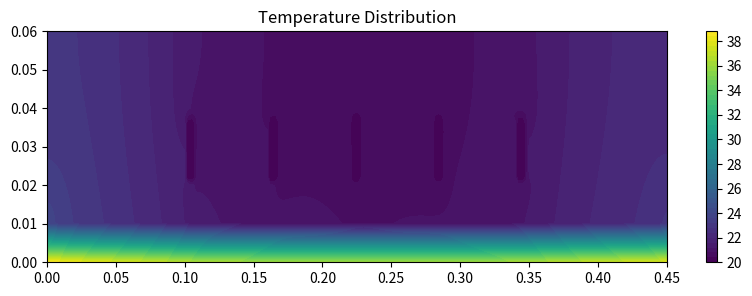

Generate this figure with matplotlib:
import numpy as np
import matplotlib.pyplot as plt

# ======================
# 1. PARAMETERS
# ======================
Nx, Ny = 226, 31
Lx, Ly = 0.45, 0.06

dx = Lx / (Nx - 1)
dy = dx

N = Nx * Ny
Tw = 20.0

k_pv = 1.0
k_al = 205.0
q_rad = 1500.0
h = 500.0

q_term = q_rad * dx / k_pv
Bi = h * dx / k_al

# ======================
# INDEX
# ======================
def idx(i, j):
    return j * Nx + i

# ======================
# NODE MAP
# ======================
NodeMap = np.zeros((Nx, Ny), dtype=int)

for i in range(Nx):
    for j in range(Ny):

        if j == 0:
            if i == 0: NodeMap[i,j] = 1
            elif i == Nx-1: NodeMap[i,j] = 3
            else: NodeMap[i,j] = 2

        elif j < 5:
            if i == 0: NodeMap[i,j] = 4
            elif i == Nx-1: NodeMap[i,j] = 6
            else: NodeMap[i,j] = 5

        elif j == 5:
            if i == 0: NodeMap[i,j] = 7
            elif i == Nx-1: NodeMap[i,j] = 9
            else: NodeMap[i,j] = 8

        elif j < Ny-1:
            if i == 0: NodeMap[i,j] = 10
            elif i == Nx-1: NodeMap[i,j] = 12
            else: NodeMap[i,j] = 11

        elif j == Ny-1:
            if i == 0: NodeMap[i,j] = 14
            elif i == Nx-1: NodeMap[i,j] = 15
            else: NodeMap[i,j] = 13

# ======================
# CHANNELS (FIXED)
# ======================
for x in np.arange(0.10, 0.35, 0.06):
    i_ws = int(round(x/dx))
    i_we = int(round((x+0.01)/dx))

    j_ws = int(round(0.02/dy))
    j_we = int(round(0.04/dy))

    # FIXED HERE
    NodeMap[i_ws+1:i_we-1, j_ws+1:j_we-1] = 99

    NodeMap[i_ws+1:i_we-1, j_ws] = 16
    NodeMap[i_ws+1:i_we-1, j_we] = 17
    NodeMap[i_ws, j_ws+1:j_we-1] = 18
    NodeMap[i_we, j_ws+1:j_we-1] = 19

    NodeMap[i_ws, j_ws] = 20
    NodeMap[i_we, j_ws] = 21
    NodeMap[i_ws, j_we] = 22
    NodeMap[i_we, j_we] = 23

# ======================
# MATRIX
# ======================
A = np.zeros((N, N))
b = np.zeros(N)

for i in range(Nx):
    for j in range(Ny):

        p = idx(i,j)
        t = NodeMap[i,j]

        def I(ii, jj):
            return idx(ii, jj)

        if t == 1:
            A[p,p]=-2; A[p,I(i+1,j)]=1; A[p,I(i,j+1)]=1; b[p]=-q_term

        elif t == 2:
            A[p,p]=-4; A[p,I(i-1,j)]=1; A[p,I(i+1,j)]=1
            A[p,I(i,j+1)]=2; b[p]=-2*q_term

        elif t == 3:
            A[p,p]=-2; A[p,I(i-1,j)]=1; A[p,I(i,j+1)]=1; b[p]=-q_term

        elif t == 4:
            A[p,p]=-4; A[p,I(i+1,j)]=2; A[p,I(i,j-1)]=1; A[p,I(i,j+1)]=1

        elif t == 5:
            A[p,p]=-4; A[p,I(i-1,j)]=1; A[p,I(i+1,j)]=1
            A[p,I(i,j-1)]=1; A[p,I(i,j+1)]=1

        elif t == 6:
            A[p,p]=-4; A[p,I(i-1,j)]=2; A[p,I(i,j-1)]=1; A[p,I(i,j+1)]=1

        # ===== INTERFACE FIX =====
        elif t in [7,8,9]:
            A[p,p] = -2*(k_pv + k_al)
            A[p,I(i-1,j)] = (k_pv + k_al)/2
            A[p,I(i+1,j)] = (k_pv + k_al)/2
            A[p,I(i,j-1)] = k_pv
            A[p,I(i,j+1)] = k_al

        elif t == 10:
            A[p,p]=-4; A[p,I(i+1,j)]=2; A[p,I(i,j-1)]=1; A[p,I(i,j+1)]=1

        elif t == 11:
            A[p,p]=-4; A[p,I(i-1,j)]=1; A[p,I(i+1,j)]=1
            A[p,I(i,j-1)]=1; A[p,I(i,j+1)]=1

        elif t == 12:
            A[p,p]=-4; A[p,I(i-1,j)]=2; A[p,I(i,j-1)]=1; A[p,I(i,j+1)]=1

        elif t == 13:
            A[p,p]=-4; A[p,I(i-1,j)]=1; A[p,I(i+1,j)]=1; A[p,I(i,j-1)]=2

        elif t == 14:
            A[p,p]=-2; A[p,I(i+1,j)]=1; A[p,I(i,j-1)]=1

        elif t == 15:
            A[p,p]=-2; A[p,I(i-1,j)]=1; A[p,I(i,j-1)]=1

        elif t == 16:
            A[p,p]=-2*(Bi+2)
            A[p,I(i-1,j)]=1; A[p,I(i+1,j)]=1
            A[p,I(i,j-1)]=2
            b[p]=-2*Bi*Tw

        elif t == 17:
            A[p,p]=-2*(Bi+2)
            A[p,I(i-1,j)]=1; A[p,I(i+1,j)]=1
            A[p,I(i,j+1)]=2
            b[p]=-2*Bi*Tw

        elif t == 18:
            A[p,p]=-2*(Bi+2)
            A[p,I(i,j-1)]=1; A[p,I(i,j+1)]=1
            A[p,I(i-1,j)]=2
            b[p]=-2*Bi*Tw

        elif t == 19:
            A[p,p]=-2*(Bi+2)
            A[p,I(i,j-1)]=1; A[p,I(i,j+1)]=1
            A[p,I(i+1,j)]=2
            b[p]=-2*Bi*Tw

        # ===== CORNER FIX =====
        elif t in [20,21,22,23]:
            A[p,p]=-2*(Bi+3)
            A[p,I(i-1,j)]=2; A[p,I(i+1,j)]=1
            A[p,I(i,j-1)]=2; A[p,I(i,j+1)]=1
            b[p]=-2*Bi*Tw

        elif t == 99:
            A[p,p]=1; b[p]=Tw

# ======================
# SOLVE
# ======================
T = np.linalg.solve(A, b)
T = T.reshape((Ny, Nx))

# ======================
# OUTPUT (你要的格式)
# ======================
Tmax = np.max(T)
idx_max = np.unravel_index(np.argmax(T), T.shape)

x_max = idx_max[1] * dx
y_max = idx_max[0] * dy

print('--- Problem 2 ---')
print(f'Max Temp at 20C water: {Tmax:.2f} C')
print(f'Location: x = {x_max:.3f} m, y = {y_max:.3f} m\n')

delta_T = Tmax - Tw
Tw_opt = 35 - delta_T

print('--- Problem 3 ---')
print(f'To keep panel below 35C, max water temp is: {Tw_opt:.2f} C')

# ======================
# PLOT
# ======================
plt.figure(figsize=(10,3))
plt.contourf(np.linspace(0,0.45,Nx),
             np.linspace(0,0.06,Ny),
             T, 50)
plt.colorbar()
plt.title("Temperature Distribution")
plt.show()
